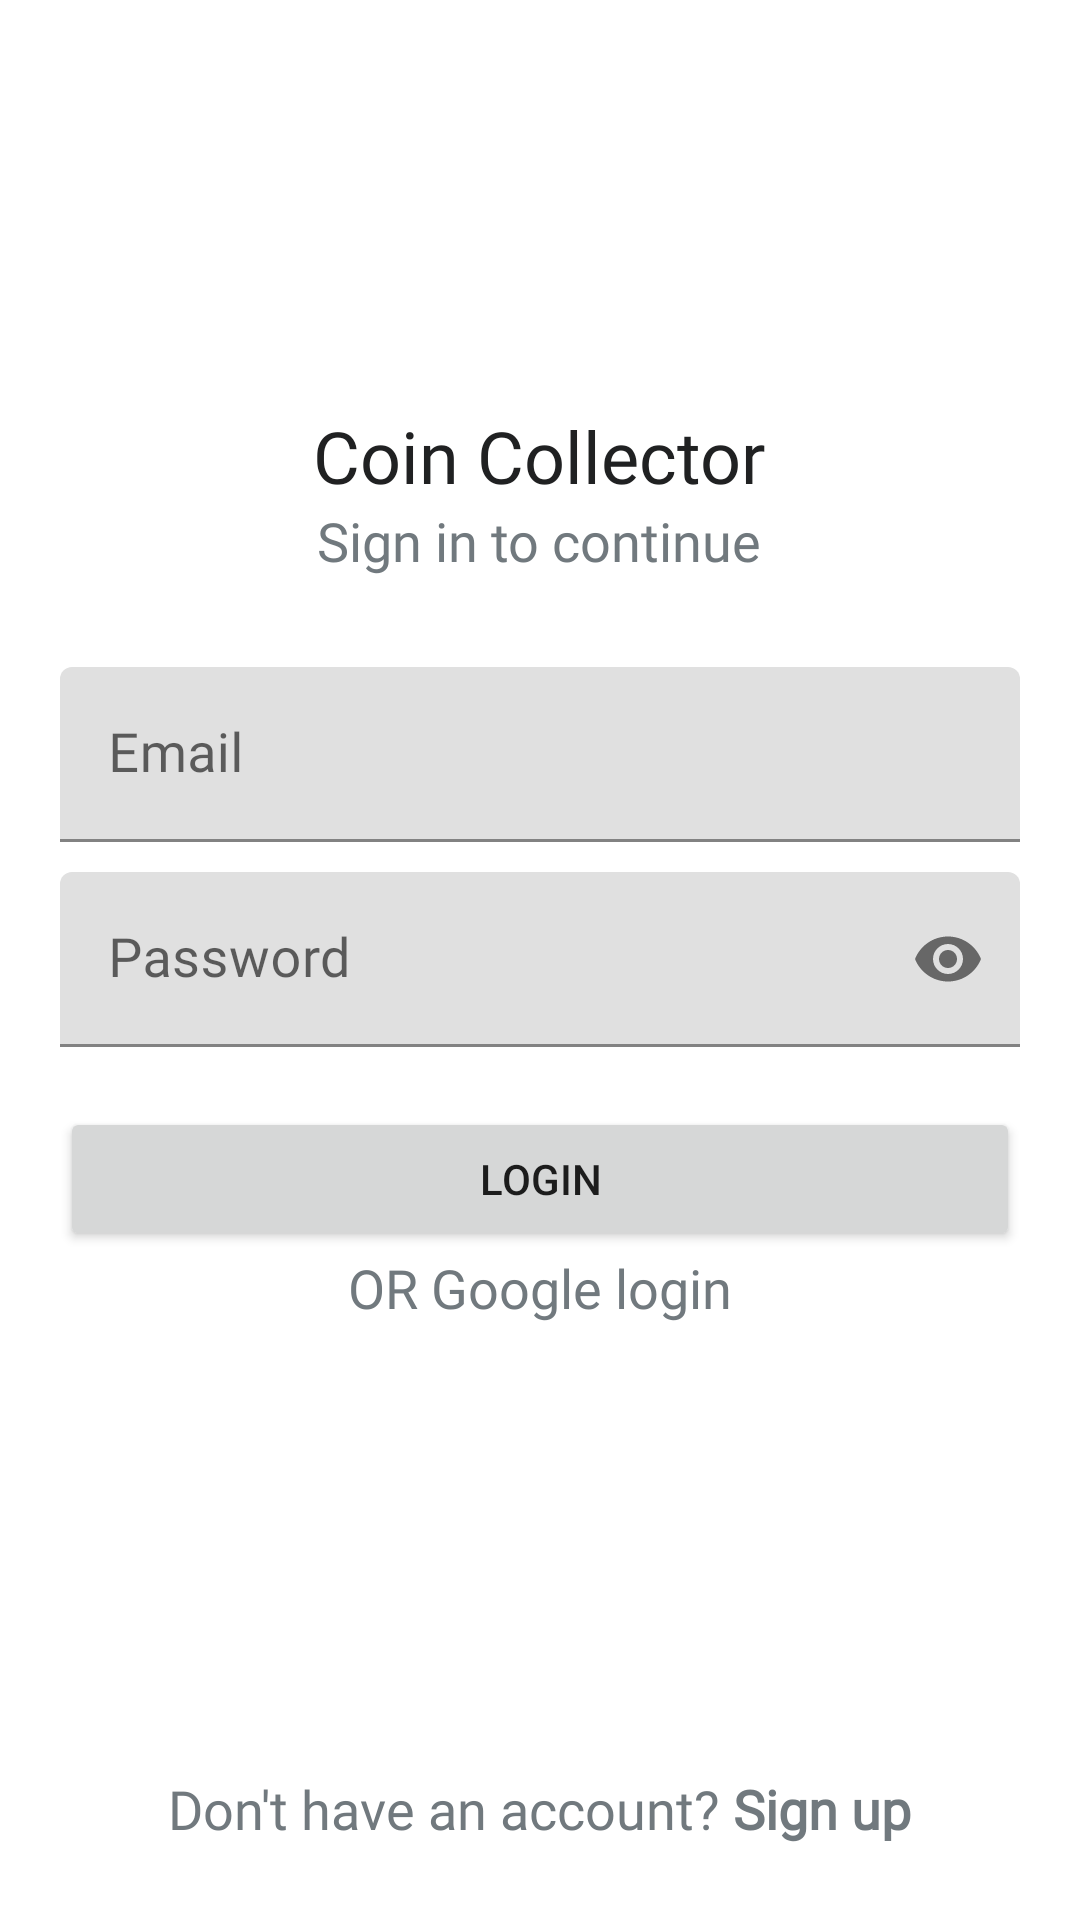

Reconstruct the res/layout file that produces this screen, plus the resources it refers to.
<!-- AndroidManifest.xml: application theme Theme.TPSup -->
<!-- res/layout/sign_in_activity.xml -->
<?xml version="1.0" encoding="utf-8"?>
<RelativeLayout xmlns:android="http://schemas.android.com/apk/res/android"
    xmlns:app="http://schemas.android.com/apk/res-auto"
    xmlns:tools="http://schemas.android.com/tools"
    android:layout_width="match_parent"
    android:layout_height="match_parent"
    android:padding="20dp"
    tools:context=".activity.SignInActivity">

    <TextView
        android:id="@+id/titleLabelTvSignIn"
        style="@style/TitleTextStyle"
        android:layout_width="wrap_content"
        android:layout_height="wrap_content"
        android:layout_above="@+id/continueTvSignIn"
        android:layout_centerHorizontal="true"
        android:text="@string/app_name" />

    <TextView
        android:id="@+id/continueTvSignIn"
        android:layout_width="wrap_content"
        android:layout_height="wrap_content"
        android:layout_centerHorizontal="true"
        android:text="Sign in to continue"
        android:layout_above="@+id/emailTilSignIn"
        android:layout_marginBottom="30dp"
        style="@style/DefaultTextStyle"/>

    
    <com.google.android.material.textfield.TextInputLayout
        android:id="@+id/emailTilSignIn"
        android:layout_above="@+id/passwordTilSignIn"
        android:layout_marginBottom="10dp"
        android:layout_width="match_parent"
        android:layout_height="wrap_content">

    <EditText
        android:id="@+id/emailEtSignIn"
        android:layout_width="match_parent"
        android:layout_height="wrap_content"
        android:inputType="textEmailAddress"
        style="@style/SubtitleTextStyle"
        android:hint="Email"/>
    </com.google.android.material.textfield.TextInputLayout>

    
    <com.google.android.material.textfield.TextInputLayout
        android:id="@+id/passwordTilSignIn"
        app:passwordToggleEnabled="true"
        android:layout_width="match_parent"
        android:layout_height="wrap_content"
        android:layout_centerInParent="true">

        <EditText
            android:id="@+id/passwordEtSignIn"
            android:layout_width="match_parent"
            android:layout_height="wrap_content"
            android:inputType="textPassword"
            style="@style/SubtitleTextStyle"
            android:hint="Password"/>

    </com.google.android.material.textfield.TextInputLayout>

    
    <Button
        android:id="@+id/loginBSignIn"
        android:layout_width="match_parent"
        android:layout_height="wrap_content"
        android:text="Login"
        android:layout_below="@+id/passwordTilSignIn"
        android:layout_marginTop="20dp"/>
    
    <TextView
        android:id="@+id/orTvSignIn"
        android:layout_width="wrap_content"
        android:layout_height="wrap_content"
        android:layout_centerHorizontal="true"
        android:text="OR Google login"
        android:layout_below="@+id/loginBSignIn"
        android:layout_marginBottom="30dp"
        style="@style/DefaultTextStyle"/>
    
    <TextView
        android:id="@+id/noAccountTvSignIn"
        style="@style/DefaultTextStyle"
        android:layout_width="wrap_content"
        android:layout_height="wrap_content"
        android:layout_alignParentBottom="true"
        android:layout_centerHorizontal="true"
        android:padding="5dp"
        android:text="@string/no_account" />

</RelativeLayout>
<!-- resources referenced by this layout -->
<resources>
  <string name="app_name">Coin Collector</string>
  <string name="no_account">Don\'t have an account? <b>Sign up</b></string>
  <style name="DefaultTextStyle">
              <item name="android:textColor">@color/steelGray</item>
              <item name="android:textSize">18sp</item>
              <item name="android:fontFamily">@font/kanit</item>
          </style>
  <style name="SubtitleTextStyle" parent="DefaultTextStyle">
              <item name="android:textColor">@color/darkGray</item>
          </style>
  <style name="TitleTextStyle" parent="SubtitleTextStyle">
              <item name="android:textSize">24sp</item>
          </style>
  <style name="Theme.TPSup" parent="Theme.MaterialComponents.DayNight.DarkActionBar">
          
          <item name="colorPrimary">@color/purple_500</item>
          <item name="colorPrimaryVariant">@color/purple_700</item>
          <item name="colorOnPrimary">@color/white</item>
          
          <item name="colorSecondary">@color/teal_200</item>
          <item name="colorSecondaryVariant">@color/teal_700</item>
          <item name="colorOnSecondary">@color/black</item>
          
          <item name="android:statusBarColor" tools:targetApi="l">?attr/colorPrimaryVariant</item>
          
      </style>
  <color name="steelGray">#71797E</color>
  <color name="darkGray">#202122</color>
  <color name="purple_500">#FF6200EE</color>
  <color name="purple_700">#FF3700B3</color>
  <color name="white">#FFFFFFFF</color>
  <color name="teal_200">#FF03DAC5</color>
  <color name="teal_700">#FF018786</color>
  <color name="black">#FF000000</color>
</resources>
